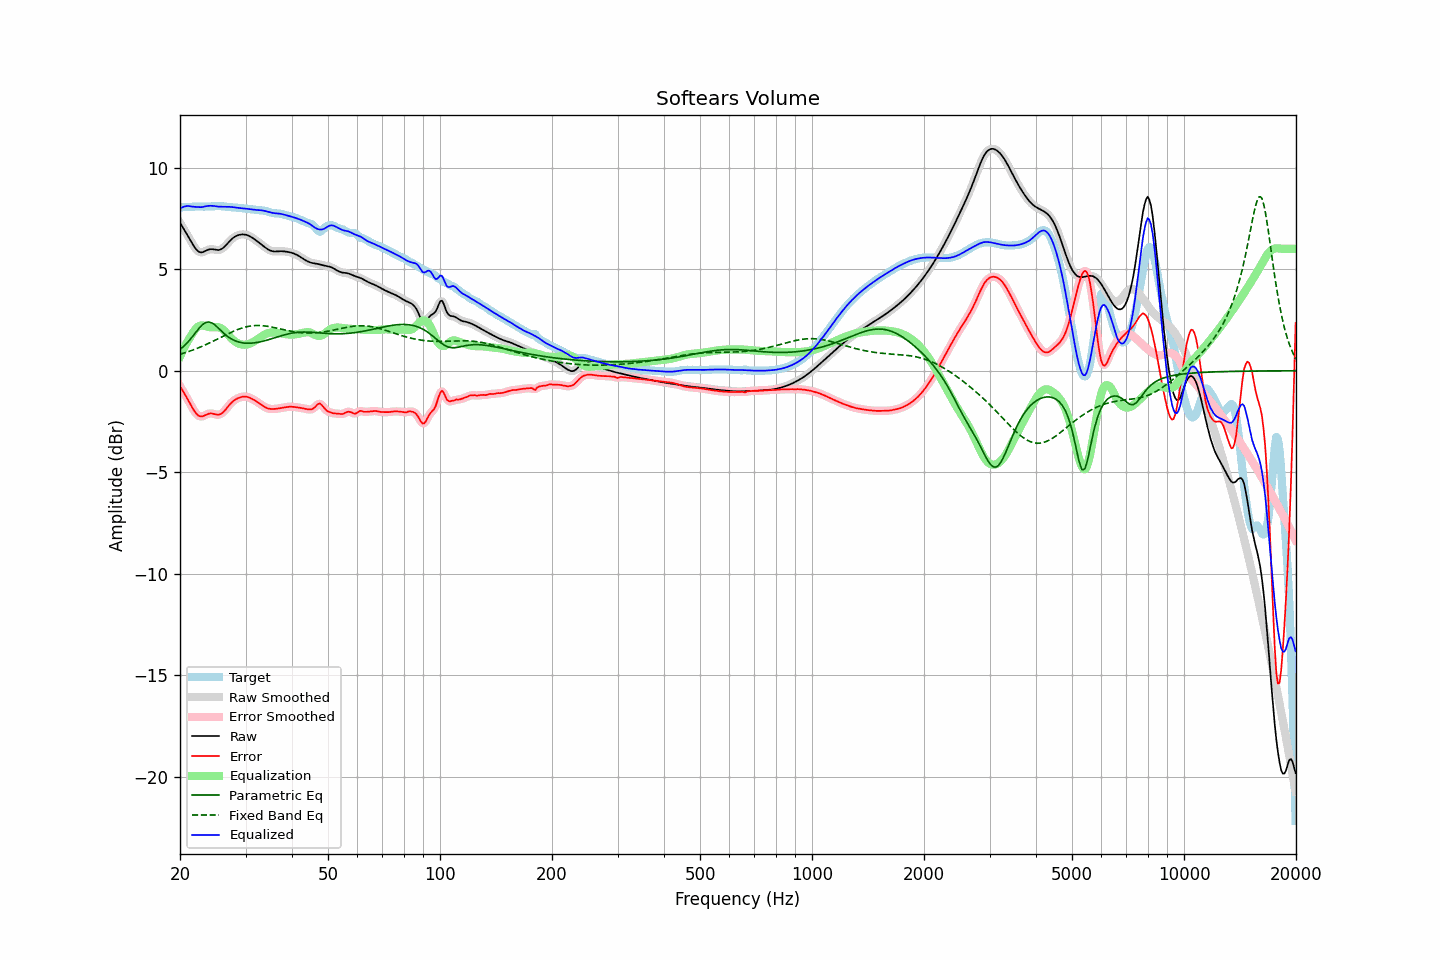

Data behind this chart, as committed beside it:
frequency, raw, error, smoothed, error_smoothed, equalization, parametric_eq, fixed_band_eq, equalized_raw, equalized_smoothed, target
20.00, 7.29, -0.76, 7.29, -0.76, 0.70, 1.04, 0.81, 7.98, 7.98, 8.05
20.20, 7.15, -0.89, 7.16, -0.89, 0.87, 1.11, 0.83, 8.03, 8.03, 8.05
20.40, 7.02, -1.03, 7.02, -1.02, 1.04, 1.18, 0.86, 8.06, 8.06, 8.05
20.61, 6.89, -1.16, 6.89, -1.16, 1.20, 1.25, 0.88, 8.09, 8.09, 8.05
20.81, 6.76, -1.30, 6.76, -1.30, 1.35, 1.33, 0.91, 8.10, 8.10, 8.06
21.02, 6.62, -1.44, 6.62, -1.44, 1.49, 1.42, 0.93, 8.11, 8.11, 8.06
21.23, 6.49, -1.58, 6.48, -1.58, 1.62, 1.51, 0.96, 8.10, 8.10, 8.07
21.44, 6.35, -1.73, 6.35, -1.73, 1.74, 1.60, 0.99, 8.08, 8.08, 8.07
21.66, 6.21, -1.86, 6.21, -1.87, 1.87, 1.70, 1.02, 8.08, 8.08, 8.08
21.87, 6.08, -2.00, 6.09, -1.99, 1.98, 1.80, 1.05, 8.07, 8.07, 8.08
22.09, 5.98, -2.10, 5.98, -2.10, 2.08, 1.91, 1.08, 8.06, 8.06, 8.08
22.31, 5.90, -2.18, 5.90, -2.18, 2.15, 2.00, 1.11, 8.05, 8.05, 8.08
22.54, 5.85, -2.24, 5.85, -2.23, 2.20, 2.10, 1.14, 8.05, 8.05, 8.08
22.76, 5.82, -2.26, 5.83, -2.25, 2.23, 2.19, 1.18, 8.05, 8.05, 8.08
22.99, 5.83, -2.25, 5.84, -2.24, 2.23, 2.27, 1.21, 8.06, 8.06, 8.08
23.22, 5.87, -2.21, 5.86, -2.21, 2.21, 2.32, 1.25, 8.08, 8.08, 8.08
23.45, 5.90, -2.17, 5.90, -2.18, 2.19, 2.37, 1.28, 8.10, 8.09, 8.08
23.69, 5.94, -2.14, 5.94, -2.14, 2.17, 2.39, 1.32, 8.11, 8.11, 8.08
23.92, 5.97, -2.11, 5.97, -2.12, 2.15, 2.40, 1.35, 8.12, 8.12, 8.08
24.16, 5.98, -2.10, 5.98, -2.11, 2.14, 2.38, 1.39, 8.12, 8.12, 8.09
24.40, 5.98, -2.11, 5.98, -2.11, 2.14, 2.35, 1.43, 8.12, 8.12, 8.09
24.65, 5.97, -2.13, 5.97, -2.13, 2.14, 2.29, 1.47, 8.11, 8.11, 8.10
24.89, 5.95, -2.15, 5.95, -2.15, 2.15, 2.24, 1.51, 8.10, 8.10, 8.10
25.14, 5.94, -2.16, 5.94, -2.16, 2.15, 2.16, 1.55, 8.09, 8.09, 8.11
25.39, 5.94, -2.17, 5.94, -2.16, 2.14, 2.09, 1.59, 8.08, 8.08, 8.11
25.65, 5.96, -2.14, 5.96, -2.14, 2.11, 2.01, 1.63, 8.08, 8.07, 8.10
25.91, 6.00, -2.10, 6.00, -2.10, 2.07, 1.94, 1.67, 8.07, 8.07, 8.10
26.16, 6.06, -2.03, 6.06, -2.03, 2.01, 1.86, 1.71, 8.07, 8.07, 8.09
26.43, 6.13, -1.95, 6.13, -1.95, 1.94, 1.79, 1.75, 8.07, 8.07, 8.08
26.69, 6.22, -1.85, 6.22, -1.85, 1.85, 1.73, 1.78, 8.07, 8.07, 8.07
26.96, 6.31, -1.75, 6.31, -1.75, 1.76, 1.67, 1.82, 8.07, 8.07, 8.06
27.23, 6.39, -1.66, 6.39, -1.66, 1.68, 1.61, 1.86, 8.07, 8.07, 8.05
27.50, 6.47, -1.58, 6.47, -1.58, 1.59, 1.56, 1.90, 8.06, 8.06, 8.04
27.77, 6.53, -1.50, 6.53, -1.50, 1.52, 1.52, 1.93, 8.05, 8.05, 8.04
28.05, 6.59, -1.44, 6.59, -1.45, 1.45, 1.48, 1.97, 8.04, 8.04, 8.04
28.33, 6.63, -1.40, 6.63, -1.40, 1.40, 1.45, 2.00, 8.03, 8.03, 8.03
28.62, 6.67, -1.36, 6.67, -1.36, 1.35, 1.42, 2.03, 8.02, 8.02, 8.02
28.90, 6.69, -1.32, 6.69, -1.32, 1.32, 1.40, 2.06, 8.01, 8.01, 8.01
29.19, 6.70, -1.30, 6.70, -1.30, 1.30, 1.38, 2.09, 8.00, 8.00, 8.00
29.48, 6.71, -1.28, 6.71, -1.28, 1.28, 1.37, 2.11, 7.99, 7.99, 7.99
29.78, 6.71, -1.28, 6.71, -1.28, 1.28, 1.36, 2.14, 7.98, 7.99, 7.98
30.08, 6.69, -1.28, 6.69, -1.28, 1.28, 1.36, 2.16, 7.98, 7.98, 7.97
30.38, 6.67, -1.29, 6.67, -1.29, 1.30, 1.35, 2.18, 7.97, 7.97, 7.96
30.68, 6.64, -1.32, 6.64, -1.32, 1.32, 1.35, 2.19, 7.96, 7.96, 7.96
30.99, 6.59, -1.35, 6.59, -1.35, 1.35, 1.35, 2.20, 7.95, 7.95, 7.95
31.30, 6.54, -1.39, 6.54, -1.39, 1.39, 1.36, 2.21, 7.94, 7.94, 7.94
31.61, 6.49, -1.44, 6.49, -1.44, 1.44, 1.37, 2.22, 7.93, 7.93, 7.93
31.93, 6.43, -1.49, 6.43, -1.49, 1.49, 1.38, 2.22, 7.92, 7.92, 7.92
32.24, 6.38, -1.54, 6.38, -1.54, 1.54, 1.39, 2.23, 7.91, 7.91, 7.91
32.57, 6.32, -1.59, 6.32, -1.59, 1.59, 1.41, 2.23, 7.91, 7.91, 7.90
32.89, 6.25, -1.64, 6.25, -1.64, 1.65, 1.42, 2.22, 7.90, 7.90, 7.90
33.22, 6.19, -1.70, 6.19, -1.70, 1.70, 1.44, 2.22, 7.89, 7.89, 7.89
33.55, 6.13, -1.75, 6.13, -1.75, 1.75, 1.46, 2.21, 7.88, 7.88, 7.88
33.89, 6.07, -1.80, 6.07, -1.80, 1.79, 1.48, 2.20, 7.86, 7.86, 7.87
34.23, 6.01, -1.84, 6.01, -1.84, 1.83, 1.50, 2.19, 7.84, 7.84, 7.85
34.57, 5.96, -1.86, 5.96, -1.86, 1.85, 1.53, 2.18, 7.82, 7.82, 7.83
34.92, 5.92, -1.88, 5.92, -1.88, 1.87, 1.55, 2.16, 7.80, 7.80, 7.80
35.27, 5.89, -1.88, 5.89, -1.89, 1.88, 1.57, 2.15, 7.78, 7.78, 7.78
35.62, 5.88, -1.88, 5.88, -1.89, 1.89, 1.60, 2.13, 7.76, 7.76, 7.76
35.97, 5.87, -1.88, 5.87, -1.88, 1.88, 1.62, 2.12, 7.75, 7.75, 7.75
... 635 more rows
